Photos from the image-classification dataset "split" in the GitHub repository SaadiaAjbbar/Diagnostic_tumeurs-. Its 3 classes are: glioma, meningioma, pituitary tumor.

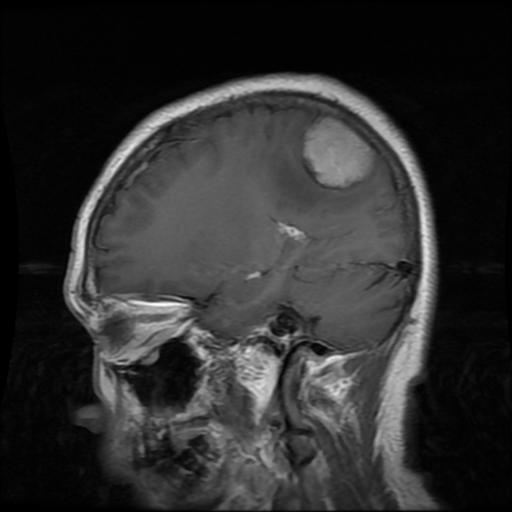
Label: meningioma

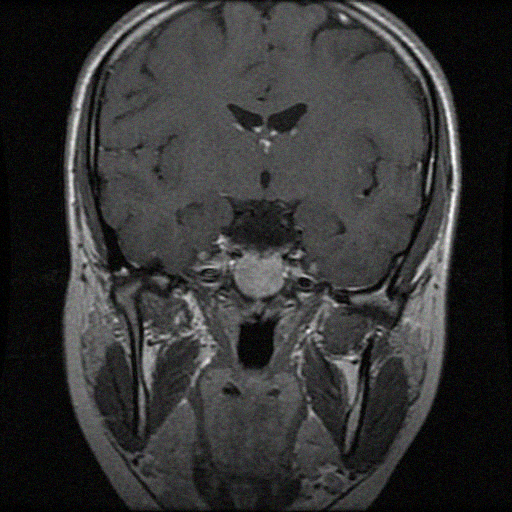
Label: pituitary tumor

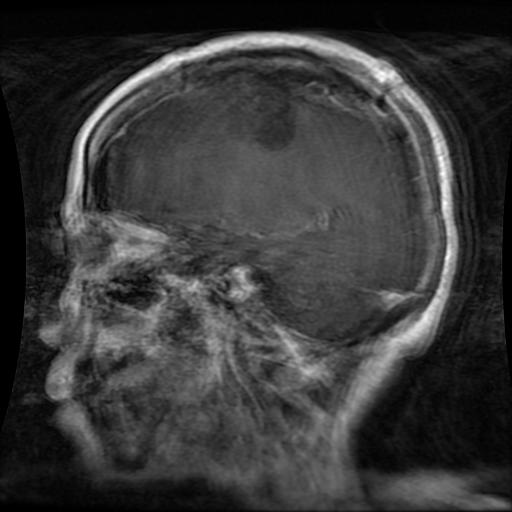
Label: glioma

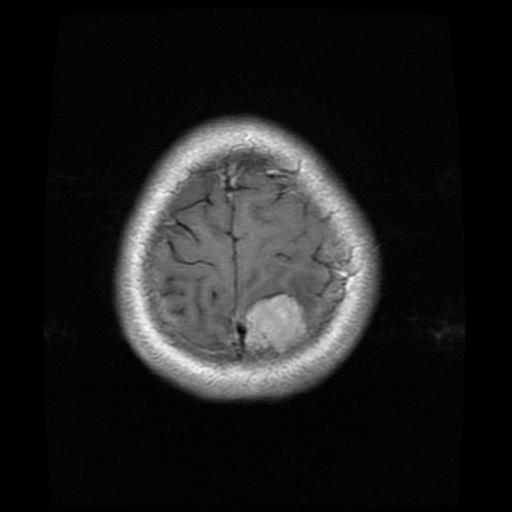
Label: meningioma

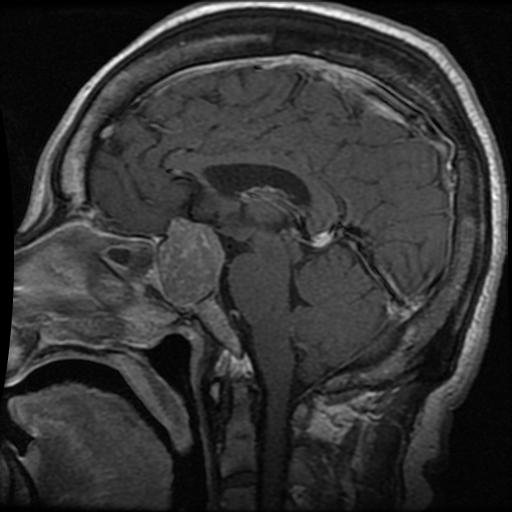
Label: pituitary tumor

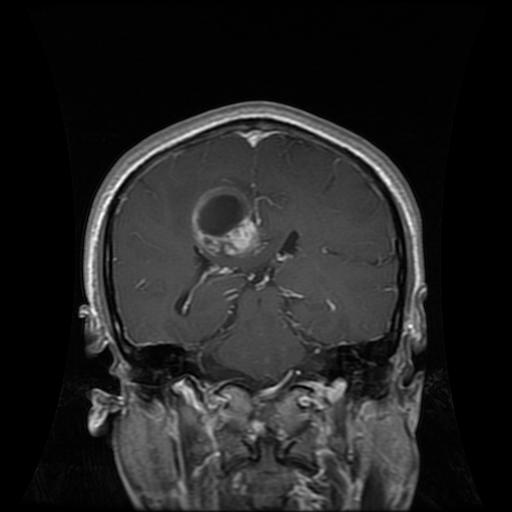
Label: glioma
